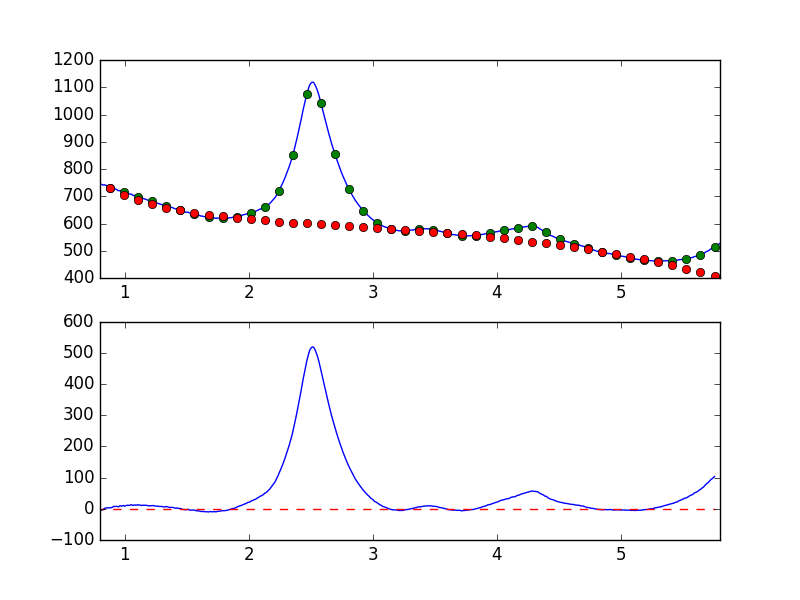

The data file committed next to this chart (first rows):
7.681951752392544019e-01, -7.887799961157611506e+00
7.738631750302433776e-01, -6.386537235589230477e+00
7.795311748212323533e-01, -5.767757307043325454e+00
7.851991746122213289e-01, -6.268544352531534969e+00
7.908671744032103046e-01, -5.458868291252315430e+00
7.965351741941992803e-01, -4.545784003342532742e+00
8.022031739851883669e-01, -4.841693048625870688e+00
8.078711737761772316e-01, -3.941101479113967798e+00
8.135391735671662072e-01, -3.639809292131076290e+00
8.192071733581552939e-01, -3.046787871719402574e+00
8.248751731491442696e-01, -2.912121883171948866e+00
8.305431729401332452e-01, -4.175976519377400109e-01
8.362111727311222209e-01, 1.477044394971926522e+00
8.418791725221110855e-01, 1.952383654764275889e+00
8.475471723131001722e-01, 3.090793958240055872e+00
8.532151721040891479e-01, 2.488992397919560062e+00
8.588831718950781235e-01, 2.909711691322286242e+00
8.645511716860672102e-01, 3.657920884092845881e+00
8.702191714770560749e-01, 2.823440096094941509e+00
8.758871712680450505e-01, 3.456843841723184596e+00
8.815551710590340262e-01, 3.116397065060255045e+00
8.872231708500230019e-01, 3.956794474551657004e+00
8.928911706410120885e-01, 3.663408332192716443e+00
8.985591704320010642e-01, 5.229405410435333579e+00
9.042271702229900399e-01, 5.745608731732204433e+00
9.098951700139790155e-01, 7.425827158378979220e+00
9.155631698049678802e-01, 8.012250900328581338e+00
9.212311695959569668e-01, 7.237853858938933627e+00
9.268991693869459425e-01, 7.762672923850118423e+00
9.325671691779349182e-01, 8.016276234702445436e+00
9.382351689689240049e-01, 8.032235837384860133e+00
9.439031687599129805e-01, 6.388801512162785912e+00
9.495711685509018452e-01, 6.775734269769714047e+00
9.552391683418909318e-01, 8.040204788907999500e+00
9.609071681328797965e-01, 9.814601033436019861e+00
9.665751679238688832e-01, 9.453906182056243779e+00
9.722431677148579698e-01, 8.480889058002276215e+00
9.779111675058468345e-01, 8.601057742320108446e+00
9.835791672968358101e-01, 1.013887783558698175e+01
9.892471670878246748e-01, 1.033183984072400108e+01
9.949151668788137615e-01, 1.012617449502738509e+01
1.000583166669802848e+00, 8.441599971202435881e+00
1.006251166460791602e+00, 9.536913578122266699e+00
1.011919166251780799e+00, 1.056383365381941530e+01
1.017587166042769553e+00, 1.149848039179403258e+01
1.023255165833758751e+00, 1.130018931757967948e+01
1.028923165624747726e+00, 1.107575689420787057e+01
1.034591165415736702e+00, 1.099954550268012099e+01
1.040259165206725678e+00, 1.137598344196601374e+01
1.045927164997714431e+00, 1.219254344462933659e+01
1.051595164788703629e+00, 1.327086572370228623e+01
1.057263164579692605e+00, 1.222500992581103674e+01
1.062931164370681802e+00, 1.142855718195687587e+01
1.068599164161670556e+00, 1.088411694345279557e+01
1.074267163952659310e+00, 1.209258967723781097e+01
1.079935163743648507e+00, 1.259106969790684616e+01
1.085603163534637483e+00, 1.196914155442948413e+01
1.091271163325626681e+00, 1.123954653405689896e+01
1.096939163116615434e+00, 1.206694242794640104e+01
1.102607162907604632e+00, 1.293324776944302812e+01
1.108275162698593386e+00, 1.312238304501624953e+01
... 839 more rows
